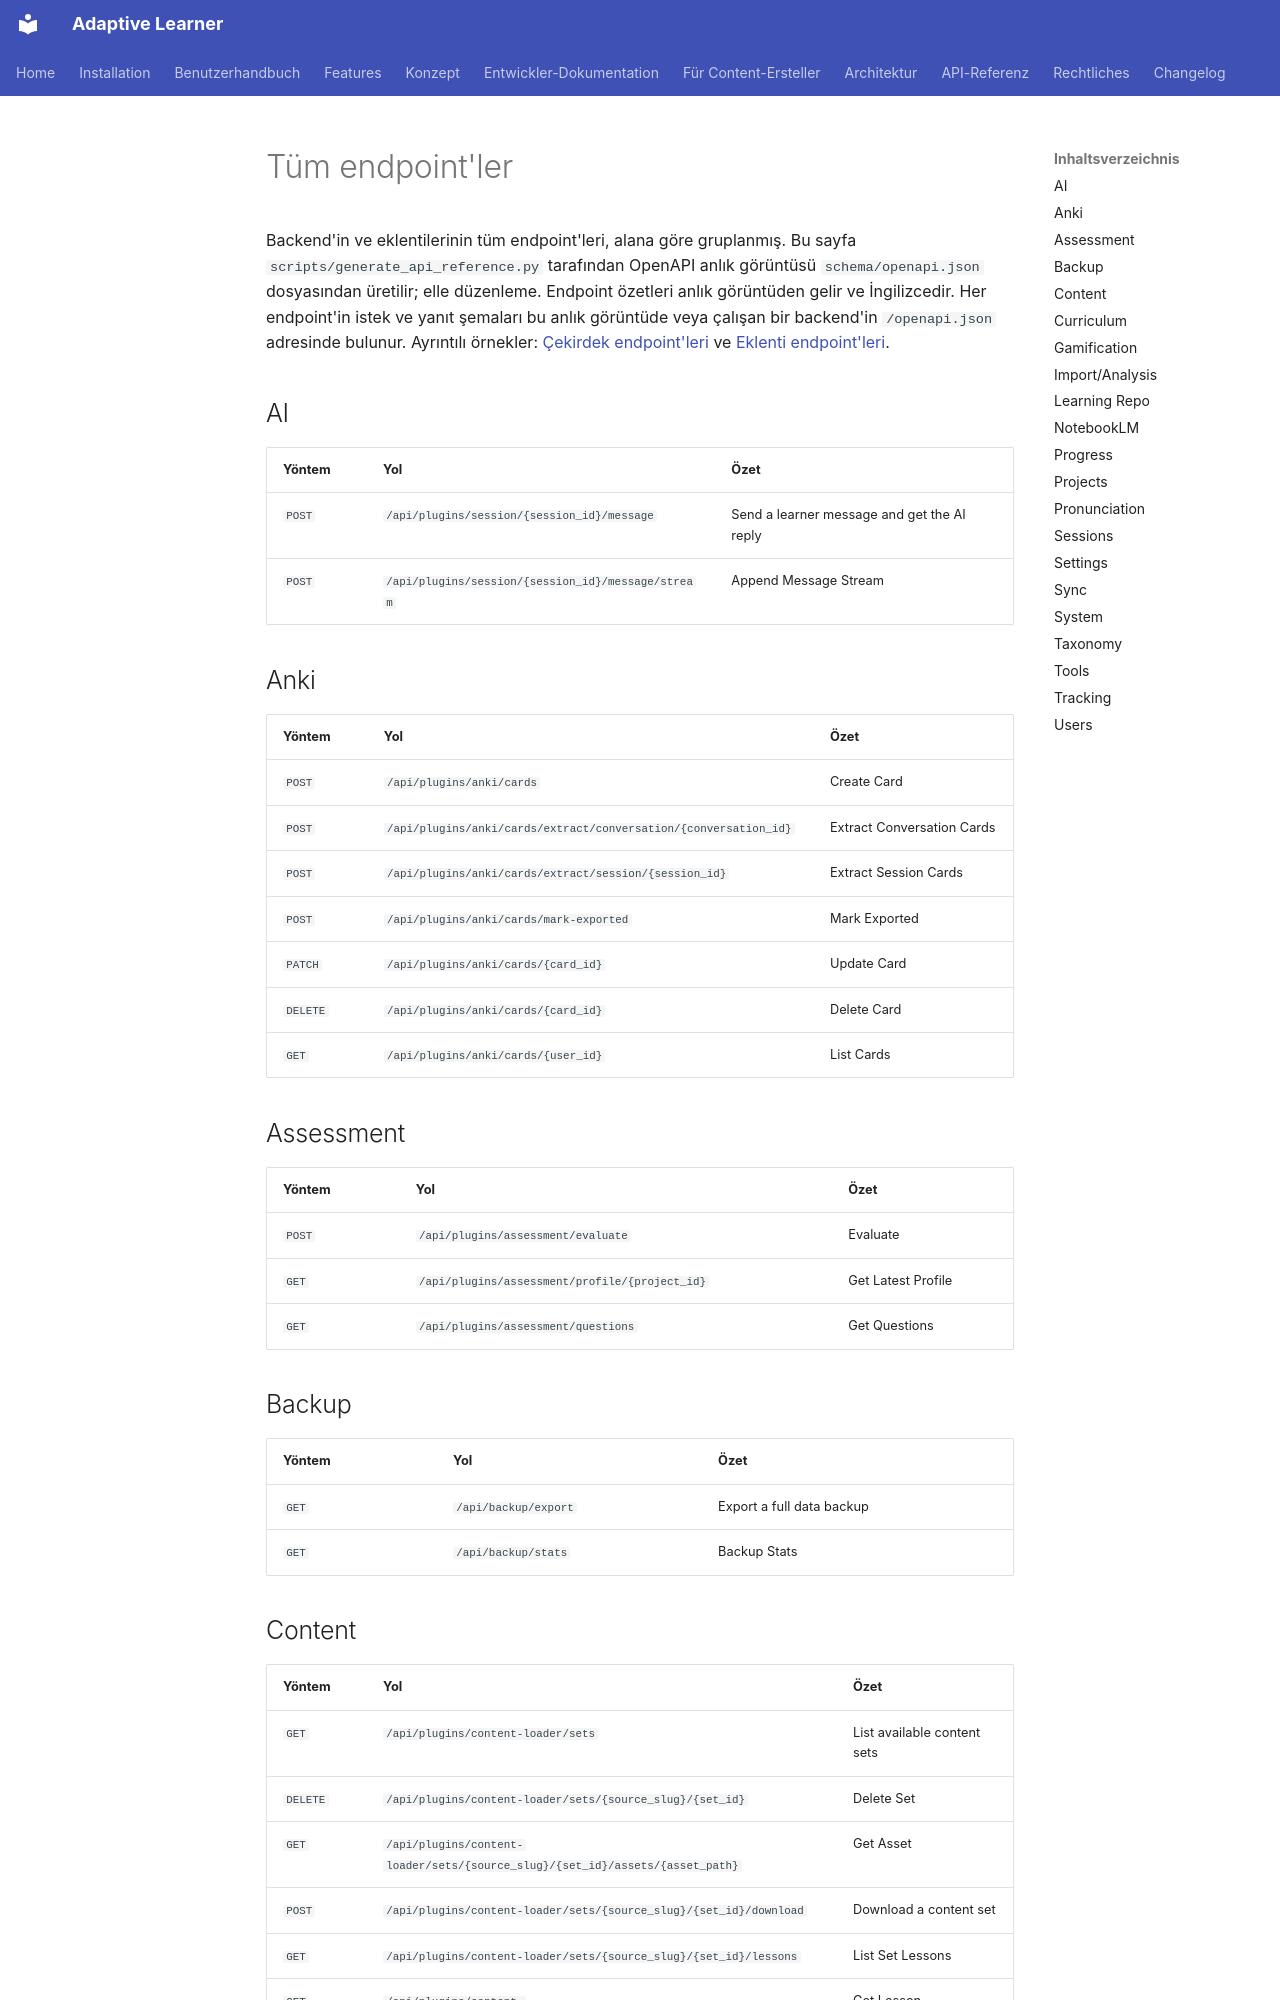

repository: astrapi69/adaptive-learner · page: tr/api/endpoints/index.html · generator: mkdocs

<!-- Translation: AI-generated, pending native review -->

<!-- Generated by scripts/generate_api_reference.py from schema/openapi.json; do not edit by hand (#3454). -->

# Tüm endpoint'ler

Backend'in ve eklentilerinin tüm endpoint'leri, alana göre
gruplanmış. Bu sayfa `scripts/generate_api_reference.py` tarafından
OpenAPI anlık görüntüsü `schema/openapi.json` dosyasından üretilir;
elle düzenleme. Endpoint özetleri anlık görüntüden gelir ve
İngilizcedir. Her endpoint'in istek ve yanıt şemaları bu anlık
görüntüde veya çalışan bir backend'in `/openapi.json` adresinde
bulunur. Ayrıntılı örnekler: [Çekirdek endpoint'leri](core-endpoints.md)
ve [Eklenti endpoint'leri](plugin-endpoints.md).

## AI

| Yöntem | Yol | Özet |
|---|---|---|
| `POST` | `/api/plugins/session/{session_id}/message` | Send a learner message and get the AI reply |
| `POST` | `/api/plugins/session/{session_id}/message/stream` | Append Message Stream |

## Anki

| Yöntem | Yol | Özet |
|---|---|---|
| `POST` | `/api/plugins/anki/cards` | Create Card |
| `POST` | `/api/plugins/anki/cards/extract/conversation/{conversation_id}` | Extract Conversation Cards |
| `POST` | `/api/plugins/anki/cards/extract/session/{session_id}` | Extract Session Cards |
| `POST` | `/api/plugins/anki/cards/mark-exported` | Mark Exported |
| `PATCH` | `/api/plugins/anki/cards/{card_id}` | Update Card |
| `DELETE` | `/api/plugins/anki/cards/{card_id}` | Delete Card |
| `GET` | `/api/plugins/anki/cards/{user_id}` | List Cards |

## Assessment

| Yöntem | Yol | Özet |
|---|---|---|
| `POST` | `/api/plugins/assessment/evaluate` | Evaluate |
| `GET` | `/api/plugins/assessment/profile/{project_id}` | Get Latest Profile |
| `GET` | `/api/plugins/assessment/questions` | Get Questions |

## Backup

| Yöntem | Yol | Özet |
|---|---|---|
| `GET` | `/api/backup/export` | Export a full data backup |
| `GET` | `/api/backup/stats` | Backup Stats |
